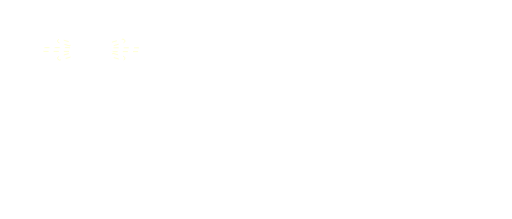
t = 0.00 s
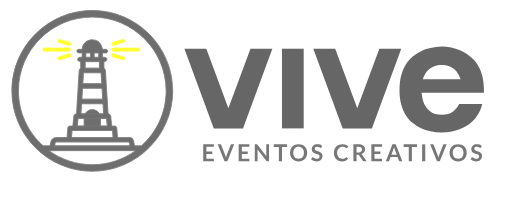
t = 4.80 s
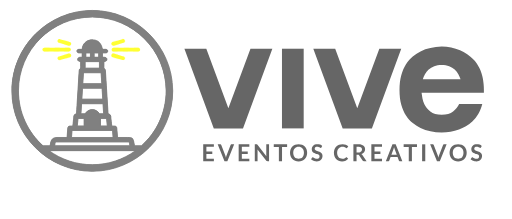
t = 6.00 s
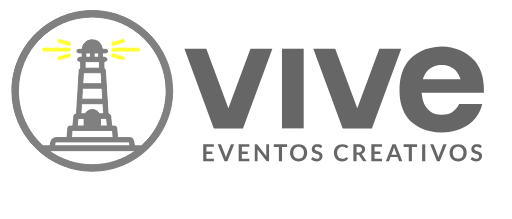
t = 7.20 s
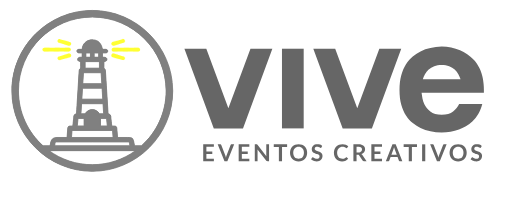
t = 8.40 s
t = 10.00 s: frame unchanged from t = 8.40 s, image omitted

The animated SVG that drew these frames (rendered in a browser with its animation timeline set to each time). Animation: 14 CSS @keyframes rules; frames cover the first 10.00 s.

<?xml version="1.0" encoding="utf-8"?>
<!-- Generator: Adobe Illustrator 24.1.0, SVG Export Plug-In . SVG Version: 6.00 Build 0)  -->
<svg version="1.1" id="Capa_1_1_" xmlns="http://www.w3.org/2000/svg" xmlns:xlink="http://www.w3.org/1999/xlink" x="0px" y="0px"
	 width="1200px" height="514px" viewBox="0 0 1200 514" style="enable-background:new 0 0 1200 514;" xml:space="preserve">
<style type="text/css">
	.st0{fill:none;}
	.st1{fill:transparent;}
	.st2{fill:transparent;}
	.st3{fill:transparent;}
	.st4{fill:transparent;}
	.st5{
		fill:none;
		stroke:#808080;
		stroke-width:2;
		stroke-miterlimit:10;
		stroke-dasharray:3000;
		stroke-dashofset:0;
		-webkit-animation: color0 1s forwards 1s;
        -moz-animation: color0 1s forwards 3s;
        -o-animation: color0 1s forwards 1s;
        animation: color0 1s forwards 1s;}
	.st6{
		fill:none;
		stroke:#FCEE21;
		stroke-width:2;
		stroke-miterlimit:10;
		stroke-dasharray:3000;
		stroke-dashofset:0;
		-webkit-animation: color0 1s forwards 1s;
        -moz-animation: color0 1s forwards 3s;
        -o-animation: color0 1s forwards 1s;
        animation: color0 1s forwards 1s;}
	#borde{
    fill: none; 
    stroke: #808080;
    stroke-dasharray: 3800;
    stroke-dashoffset: 0;
    -webkit-animation: animacion 8s forwards;
    -moz-animation: animacion 8s forwards;
    -o-animation: animacion 8s forwards;
    animation: animacion 8s forwards;
            }

			#amarillo{
    fill: none; 
    stroke: #FCEE21;
    stroke-dasharray: 3800;
    stroke-dashoffset: 0;
    -webkit-animation: animacion 8s forwards;
    -moz-animation: animacion 8s forwards;
    -o-animation: animacion 8s forwards;
    animation: animacion 8s forwards;
            }
.st2{
                fill:transparent;
                -webkit-animation: color2 1s forwards 3.4s;
                -moz-animation: color2 1s forwards 3.4s;
                -o-animation: color2 1s forwards 3.4s;
                animation: color2 1s forwards 3.4s;
            }
.st3{
                fill:transparent;
                -webkit-animation: color3 1s forwards 3.8s;
                -moz-animation: color3 1s forwards 3.8s;
                -o-animation: color3 1s forwards 3.8s;
                animation: color3 1s forwards 3.8s;
            }
            .st4{
                fill:transparent;
                -webkit-animation: color4 1s forwards 4.2s;
                -moz-animation: color4 1s forwards 4.2s;
                -o-animation: color4 1s forwards 4.2s;
                animation: color4 1s forwards 4.2s;
            }
            .st5{
                fill:transparent;
                -webkit-animation: color5 1s forwards 4.6s;
                -moz-animation: color5 1s forwards 4.6s;
                -o-animation: color5 1s forwards 4.6s;
                animation: color5 1s forwards 4.6s;
            }
            .st6{
                fill:transparent;
                -webkit-animation: color6 1s forwards 4.8s;
                -moz-animation: color6 1s forwards 4.8s;
                -o-animation: color6 1s forwards 4.8s;
                animation: color6 1s forwards 4.8s;
            }

            #iso.st1{
                -webkit-animation: color1 1s forwards 4s;
                -moz-animation: color1 1s forwards 4s;
                -o-animation: color1 1s forwards 4s;
                animation: color1 1s forwards 4s;
            }
            #iso.st6{
                fill: transparent;
                -webkit-animation: color0 1s forwards 3s;
                -moz-animation: color0 1s forwards 3s;
                -o-animation: color0 1s forwards 3s;
                animation: color0 1s forwards 3s;
            }
            #iso.st9{
                fill: transparent;
                -webkit-animation: color0 1s forwards 3s;
                -moz-animation: color0 1s forwards 3s;
                -o-animation: color0 1s forwards 3s;
                animation: color0 1s forwards 3s;
            }	
 .st6{
        fill:none;
    stroke:#ffff33;
    stroke-miterlimit:10;
    stroke-dasharray:12;
    stroke-dashoffset:0;
        stroke-width:0.5;
        stroke-miterlimit:10;
        animation-name:borde;
        -webkit-animation: borde 1s  forwards ;
        -moz-animation: borde 1s  forwards ;
        -o-animation: borde  1s  forwards ;
        animation: borde 1s  forwards ;
        }
    }
    @-webkit-keyframes animacion{
                0%{
                    stroke-dashoffset: 3800;
                }
                60%{
                    stroke-dashoffset: 0;
                    stroke: #666;
                }   
                100%{
                    stroke: white;
                }

            }
            @keyframes animacion{
                0%{
                    stroke-dashoffset: 3800;
                }
                60%{
                    stroke-dashoffset: 0;
                    stroke: #808080;
                }   
                100%{
                    stroke: white;
                }

            }
            @-webkit-keyframes color0{
                from{
                    fill:transparent;
                }
                to{
                    fill: #999;
                }
            }
            @keyframes color0{
                from{
                    fill:transparent;
                }
                to{
                    fill: #333;
                }
            }
            @-webkit-keyframes color1{
                from{
                    fill:transparent;
                }
                to{
                    fill:#808080;
                }
            }
            @keyframes color1{
                from{
                    fill:transparent;
                }
                to{
                    fill: #666;
                }
            }
            @-webkit-keyframes color2{
                from{
                    fill:transparent;
                }
                to{
                    fill:#666;
                }
            }
            @keyframes color2{
                from{
                    fill:transparent;
                }
                to{
                    fill:#666;
                }
            }
            @-webkit-keyframes color3{
                from{
                    fill:transparent;
                }
                to{
                    fill:#ffff33;
                }
            }
            @keyframes color3{
                from{
                    fill:transparent;
                }
                to{
                    fill:#ffff33;
                }
            }
            @-webkit-keyframes color4{
                from{
                    fill:transparent;
                }
                to{
                    fill:#666;
                }
            }
            @keyframes color4{
                from{
                    fill:transparent;
                }
                to{
                    fill:#666;
                }
            }
            @-webkit-keyframes color5{
                from{
                    fill:transparent;
                }
                to{
                    fill:#808080;
                }
            }
            @keyframes color5{
                from{
                    fill:transparent;
                }
                to{
                    fill:#808080;
                }
            }









</style>
<g id="iso">
	<path class="st0" d="M240.965,243.424h-50.388c-0.473,7.721-0.955,15.583-1.458,23.676h53.304
		C241.92,259.007,241.437,251.145,240.965,243.424z"/>
	<path class="st0" d="M236.481,170.697H195.06c-0.533,8.576-1.066,17.031-1.599,25.656h44.628
		C237.546,187.728,237.014,179.273,236.481,170.697z"/>
	<rect x="198.981" y="144.659" class="st0" width="33.578" height="15.332"/>
	<path class="st0" d="M238.753,207.001h-45.965c-0.503,8.566-1.005,17.03-1.518,25.687h49.01
		C239.768,224.031,239.255,215.566,238.753,207.001z"/>
	<path class="st0" d="M299.476,333.142c-27.808,0.03-55.616,0.01-83.424,0.02h-0.563c-27.808-0.01-55.616,0.01-83.424-0.02
		c-2.443-0.01-3.559,0.563-3.72,3.086c-0.13,2.161-0.633,4.313-1.006,6.656h176.861c-0.372-2.343-0.874-4.494-1.005-6.656
		C303.034,333.705,301.918,333.131,299.476,333.142z"/>
	<path class="st0" d="M263.363,306.259h-95.186c-0.402,5.489-0.794,10.878-1.206,16.427h97.599
		C264.168,317.136,263.766,311.747,263.363,306.259z"/>
	<path class="st0" d="M249.289,277.948h-67.026c-0.574,5.881-1.126,11.672-1.709,17.634h70.434
		C250.415,289.62,249.852,283.829,249.289,277.948z"/>
	<path class="st1" d="M215.771,399.426c-102.648,0-186.16-83.509-186.16-186.16s83.511-186.16,186.16-186.16
		c102.651,0,186.16,83.509,186.16,186.16S318.422,399.426,215.771,399.426z M215.771,37.401
		c-96.973,0-175.865,78.894-175.865,175.865c0,96.971,78.892,175.866,175.865,175.866c96.971,0,175.866-78.895,175.866-175.866
		C391.637,116.295,312.742,37.401,215.771,37.401z"/>
	<path class="st2" d="M215.771,24.532c-104.068,0-188.734,84.665-188.734,188.734C27.038,317.334,111.703,402,215.771,402
		c104.069,0,188.734-84.666,188.734-188.734C404.505,109.197,319.84,24.532,215.771,24.532z M114.257,353.582h203.029
		c-28.553,20.715-63.62,32.976-101.515,32.976C177.877,386.558,142.81,374.297,114.257,353.582z M232.56,144.659v15.332h-33.579
		v-15.332H232.56z M200.741,134.324c0-3.359,0-6.557,0-9.913c3.579,0,7.057,0,10.677,0c0,3.318,0,6.518,0,9.913H200.741z
		 M220.144,134.324c0-3.3,0-6.54,0-9.923c3.579,0,7.037,0,10.647,0c0,3.318,0,6.545,0,9.923H220.144z M236.481,170.697
		c0.533,8.576,1.065,17.031,1.609,25.657h-44.628c0.533-8.626,1.066-17.081,1.599-25.657H236.481z M238.753,207.001
		c0.502,8.566,1.015,17.03,1.528,25.687h-49.01c0.513-8.657,1.015-17.121,1.518-25.687H238.753z M240.965,243.424
		c0.472,7.721,0.955,15.583,1.457,23.676h-9.833c-3.293-5.898-9.593-9.9-16.818-9.9c-7.225,0-13.525,4.002-16.817,9.9h-9.835
		c0.503-8.093,0.985-15.955,1.458-23.676H240.965z M249.289,277.948c0.563,5.881,1.126,11.672,1.699,17.634h-15.964v-17.634H249.289
		z M196.519,277.948v17.634h-15.966c0.583-5.962,1.136-11.753,1.709-17.634H196.519z M263.364,306.259
		c0.402,5.489,0.804,10.877,1.207,16.427h-97.599c0.412-5.549,0.804-10.938,1.206-16.427H263.364z M215.489,333.162h0.563
		c27.808-0.01,55.616,0.01,83.424-0.02c2.443-0.01,3.559,0.563,3.72,3.086c0.119,1.964,0.541,3.936,0.897,6.034H127.448
		c0.356-2.098,0.779-4.071,0.897-6.034c0.161-2.523,1.277-3.097,3.72-3.086C159.873,333.171,187.681,333.152,215.489,333.162z
		 M331.332,342.262h-16.635v-0.836c-0.201-1.147-0.412-2.293-0.623-3.429c-1.237-6.605-0.985-6.494-3.348-12.104
		c-1.046-1.368-1.85-3.208-12.134-3.208h-23.606c-0.412-5.247-0.804-10.395-1.206-15.533c-0.172-2.201-0.282-4.413-0.523-6.615
		c-0.312-2.795-1.981-4.474-4.816-4.685c-2.191-0.161-4.403-0.03-6.876-0.03c-0.251-2.061-0.473-3.871-0.704-5.751
		c-0.644-6.083-1.378-12.134-1.468-14.306c-0.08-1.99-0.211-4.313-1.267-5.841c-1.065-1.528-3.297-2.242-5.348-3.529
		c-0.372-6.183-0.744-12.899-1.167-19.604c-0.945-15.131-1.94-30.251-2.875-45.372c-0.734-11.903-1.377-23.807-2.162-35.7
		c-0.09-1.277-0.523-3.106-1.417-3.649c-2.463-1.488-2.071-3.619-2.071-5.78c0-3.871,0-7.752,0-11.582
		c4.836-0.372,7.229-2.333,7.037-5.449c-0.191-3.247-2.603-4.927-7.057-4.936c-1.151,0-2.313,0-3.489,0c0-3.455,0-6.657,0-10.053
		c2.594,0,5.007,0.05,7.419-0.01c2.946-0.08,4.896-1.79,4.947-4.233c0.05-2.513-1.79-4.172-4.826-4.242
		c-2.493-0.05-4.987-0.01-7.399-0.01c-3.077-14.719-10.064-21.685-21.917-22.158c-5.892-0.231-11.541,0.553-16.448,4.132
		c-6.022,4.384-8.998,10.446-9.299,18.026c-2.584,0-4.896-0.02-7.209,0.01c-3.277,0.04-5.238,1.599-5.248,4.122
		c-0.01,2.614,2.081,4.313,5.409,4.364c2.302,0.03,4.604,0,6.987,0c0,3.499,0,6.704,0,10.053c-1.177,0-2.367,0-3.519,0
		c-4.453,0.01-6.866,1.689-7.058,4.936c-0.191,3.116,2.201,5.077,7.038,5.449c0,3.83,0,7.711,0,11.582
		c0.009,2.161,0.392,4.292-2.071,5.78c-0.895,0.543-1.327,2.372-1.407,3.649c-0.794,11.893-1.438,23.797-2.172,35.7
		c-0.935,15.12-1.92,30.241-2.875,45.372c-0.422,6.705-0.795,13.422-1.156,19.604c-2.061,1.287-4.293,2.001-5.359,3.529
		c-1.056,1.528-1.186,3.851-1.267,5.841c-0.091,2.172-0.804,7.178-1.458,14.306c-0.231,1.88-0.452,3.69-0.704,5.751
		c-2.473,0-4.685-0.131-6.876,0.03c-2.846,0.211-4.514,1.89-4.816,4.685c-0.251,2.201-0.361,4.413-0.532,6.615
		c-0.402,5.138-0.794,10.285-1.196,15.533H132.96c-12.687-0.09-14.296,8.938-15.482,15.312c-0.221,1.136-0.422,2.282-0.633,3.429
		v0.836h-16.634C64.805,310.511,42.48,264.454,42.48,213.266c0-95.553,77.739-173.292,173.292-173.292
		c95.553,0,173.292,77.739,173.292,173.292C389.063,264.454,366.738,310.511,331.332,342.262z"/>
	<path class="st3" d="M264.878,125.598c0.405,0,0.818,0.058,1.228,0.175l22.983,6.547c2.375,0.675,3.754,3.15,3.077,5.523
		c-0.677,2.383-3.145,3.761-5.528,3.077l-22.983-6.547c-2.376-0.675-3.754-3.15-3.077-5.523
		C261.139,126.879,262.93,125.598,264.878,125.598z"/>
	<path class="st3" d="M265.636,112.144h58.005c2.471,0,4.473,2.005,4.473,4.475c0,2.47-2.002,4.475-4.473,4.475h-58.005
		c-2.47,0-4.472-2.005-4.472-4.475C261.163,114.149,263.165,112.144,265.636,112.144z"/>
	<path class="st3" d="M287.866,91.78c1.949,0,3.74,1.281,4.3,3.252c0.677,2.373-0.701,4.849-3.077,5.523l-22.983,6.547
		c-2.383,0.665-4.853-0.699-5.528-3.077c-0.677-2.373,0.701-4.848,3.077-5.523l22.983-6.547
		C287.048,91.838,287.461,91.78,287.866,91.78z"/>
	<path class="st3" d="M161.869,107.277c-0.405,0-0.818-0.058-1.228-0.175l-22.983-6.547c-2.375-0.675-3.754-3.15-3.077-5.523
		c0.677-2.383,3.145-3.761,5.528-3.077l22.983,6.547c2.376,0.675,3.754,3.15,3.077,5.523
		C165.608,105.996,163.817,107.277,161.869,107.277z"/>
	<path class="st3" d="M161.112,120.731h-58.005c-2.471,0-4.473-2.005-4.473-4.475c0-2.47,2.002-4.475,4.473-4.475h58.005
		c2.47,0,4.472,2.005,4.472,4.475C165.584,118.726,163.582,120.731,161.112,120.731z"/>
	<path class="st3" d="M138.881,141.095c-1.949,0-3.74-1.281-4.3-3.252c-0.677-2.373,0.701-4.849,3.077-5.523l22.983-6.547
		c2.383-0.665,4.853,0.699,5.528,3.077c0.677,2.373-0.701,4.848-3.077,5.523l-22.983,6.547
		C139.699,141.037,139.286,141.095,138.881,141.095z"/>
</g>
<g id="letras">
	<path class="st2" d="M535.189,301.34H500.93l-68.942-186.991h51.401l51.799,139.787l51.826-139.787h51.371l-68.94,186.991H535.189z
		"/>
	<rect x="660.952" y="114.348" class="st2" width="50.974" height="186.991"/>
	<path class="st2" d="M837.691,301.34h-34.259L734.49,114.348h51.373l51.828,139.787l51.797-139.787h51.401l-68.94,186.991H837.691z
		"/>
	<path class="st2" d="M1132.758,186.236c0.567,3.798,1.049,7.752,1.474,11.783c0.398,4.083,0.625,8.372,0.625,12.946v6.848H988.6
		c0.568,4.316,1.277,8.683,2.103,13.127c0.821,4.445,2.212,8.811,4.171,13.127c3.065,6.589,7.805,12.428,14.22,17.495
		c6.384,5.063,15.297,7.596,26.736,7.596c11.411,0,20.323-2.532,26.737-7.596c6.415-5.068,11.125-10.906,14.22-17.495h54.295
		c-2.214,8.863-5.364,16.616-9.396,23.205c-4.03,6.588-8.485,12.3-13.367,17.105c-4.882,4.833-10.104,8.812-15.667,11.991
		c-5.593,3.18-11.013,5.763-16.293,7.804c-12.829,4.547-26.34,6.846-40.53,6.846c-18.676-0.257-35.25-3.823-49.726-10.671
		c-6.13-3.022-12.177-6.899-18.164-11.603c-5.989-4.677-11.297-10.568-15.896-17.674c-4.597-7.107-8.287-15.607-11.068-25.479
		c-2.782-9.895-4.174-21.448-4.174-34.626c0-13.179,1.392-24.729,4.174-34.624c2.781-9.873,6.47-18.452,11.068-25.66
		c4.599-7.236,9.907-13.257,15.896-18.089c5.987-4.806,12.033-8.734,18.164-11.783c14.476-7.106,31.05-10.904,49.726-11.422
		c15.3,0.518,29.661,3.437,43.029,8.76c5.562,2.275,11.211,5.273,16.915,8.941c5.703,3.669,11.011,8.243,15.894,13.696
		c4.854,5.453,9.196,11.911,12.943,19.407C1128.385,167.657,1131.082,176.341,1132.758,186.236z M1080.106,186.236
		c-1.391-4.056-3.121-8.114-5.222-12.169c-2.071-4.057-4.938-7.727-8.57-11.034c-3.606-3.282-7.92-5.892-12.944-7.803
		c-5.024-1.887-10.871-2.843-17.54-2.843c-6.698,0-12.543,0.957-17.541,2.843c-5.023,1.911-9.339,4.521-12.97,7.803
		c-3.604,3.308-6.527,6.977-8.77,11.034c-2.243,4.055-3.89,8.113-5.024,12.169H1080.106z"/>
	<g>
		<g>
			<path class="st4" d="M501.141,338.764v5.874h-17.588v11.004h13.858v5.678h-13.858v11.222h17.588v5.896h-25.025v-39.673H501.141z"
				/>
			<path class="st4" d="M510.054,338.764h5.955c0.639,0,1.159,0.156,1.561,0.468c0.406,0.31,0.708,0.713,0.907,1.206l9.329,24.2
				c0.312,0.788,0.609,1.65,0.892,2.591s0.555,1.937,0.808,2.978c0.421-2.101,0.941-3.959,1.566-5.569l9.299-24.2
				c0.164-0.421,0.456-0.805,0.877-1.152c0.421-0.347,0.941-0.523,1.566-0.523h5.955l-16.023,39.673h-6.669L510.054,338.764z"/>
			<path class="st4" d="M584.351,338.764v5.874h-17.588v11.004h13.858v5.678h-13.858v11.222h17.588v5.896h-25.025v-39.673H584.351z"
				/>
			<path class="st4" d="M601.845,338.806c0.223,0.027,0.416,0.082,0.59,0.164c0.173,0.084,0.347,0.203,0.51,0.357
				c0.164,0.156,0.347,0.362,0.55,0.619l20.824,26.531c-0.074-0.639-0.124-1.268-0.154-1.878c-0.025-0.614-0.04-1.184-0.04-1.719
				v-24.116h6.5v39.673h-3.81c-0.59,0-1.07-0.089-1.457-0.272c-0.381-0.183-0.758-0.51-1.125-0.986l-20.739-26.422
				c0.055,0.585,0.094,1.164,0.124,1.744c0.025,0.575,0.04,1.1,0.04,1.576v24.361h-6.505v-39.673h3.869
				C601.355,338.764,601.627,338.779,601.845,338.806z"/>
			<path class="st4" d="M673.016,338.764v6.067h-11.935v33.606h-7.377v-33.606h-11.99v-6.067H673.016z"/>
			<path class="st4" d="M720.044,358.604c0,2.908-0.486,5.599-1.452,8.076c-0.971,2.482-2.334,4.622-4.092,6.436
				c-1.754,1.808-3.864,3.225-6.337,4.241c-2.467,1.011-5.202,1.521-8.2,1.521c-3.002,0-5.742-0.51-8.219-1.521
				c-2.477-1.016-4.598-2.433-6.366-4.241c-1.764-1.813-3.131-3.954-4.097-6.436c-0.971-2.477-1.457-5.168-1.457-8.076
				c0-2.908,0.486-5.603,1.457-8.081c0.966-2.477,2.334-4.623,4.097-6.436c1.769-1.808,3.889-3.223,6.366-4.239
				c2.477-1.016,5.217-1.523,8.219-1.523c2.997,0,5.732,0.513,8.2,1.536c2.472,1.026,4.583,2.438,6.337,4.241
				c1.759,1.803,3.121,3.944,4.092,6.421C719.558,353.001,720.044,355.696,720.044,358.604z M712.473,358.604
				c0-2.18-0.287-4.132-0.867-5.861c-0.575-1.729-1.402-3.196-2.482-4.4c-1.08-1.209-2.393-2.13-3.939-2.775
				c-1.546-0.639-3.285-0.961-5.222-0.961c-1.942,0-3.686,0.322-5.242,0.961c-1.556,0.644-2.879,1.566-3.964,2.775
				c-1.09,1.204-1.927,2.67-2.512,4.4c-0.585,1.729-0.877,3.681-0.877,5.861c0,2.175,0.292,4.127,0.877,5.856
				c0.585,1.729,1.422,3.191,2.512,4.39c1.085,1.199,2.408,2.116,3.964,2.755c1.556,0.644,3.3,0.961,5.242,0.961
				c1.937,0,3.676-0.317,5.222-0.961c1.546-0.639,2.859-1.556,3.939-2.755s1.907-2.661,2.482-4.39
				C712.186,362.732,712.473,360.78,712.473,358.604z"/>
			<path class="st4" d="M753.546,345.981c-0.203,0.406-0.436,0.689-0.699,0.852c-0.268,0.163-0.58,0.248-0.946,0.248
				s-0.778-0.144-1.234-0.426c-0.461-0.282-1.001-0.599-1.62-0.946c-0.624-0.347-1.348-0.664-2.18-0.946s-1.818-0.426-2.953-0.426
				c-1.021,0-1.912,0.124-2.675,0.372c-0.758,0.248-1.397,0.59-1.917,1.031c-0.52,0.436-0.912,0.961-1.164,1.576
				c-0.258,0.614-0.386,1.283-0.386,2.016c0,0.931,0.263,1.709,0.783,2.334c0.52,0.619,1.209,1.149,2.071,1.59
				c0.857,0.436,1.838,0.832,2.933,1.179c1.1,0.347,2.22,0.718,3.364,1.11c1.14,0.396,2.264,0.852,3.359,1.372
				c1.1,0.52,2.076,1.179,2.938,1.977c0.857,0.793,1.546,1.769,2.071,2.923c0.52,1.149,0.783,2.547,0.783,4.196
				c0,1.794-0.307,3.468-0.922,5.034c-0.614,1.566-1.511,2.928-2.69,4.087c-1.179,1.159-2.616,2.076-4.32,2.745
				c-1.699,0.664-3.646,1.001-5.841,1.001c-1.263,0-2.507-0.124-3.731-0.372c-1.229-0.248-2.403-0.599-3.528-1.055
				c-1.125-0.456-2.175-1.006-3.156-1.645c-0.976-0.644-1.853-1.358-2.621-2.14l2.14-3.542c0.203-0.253,0.446-0.471,0.728-0.644
				c0.282-0.173,0.599-0.258,0.946-0.258c0.456,0,0.951,0.188,1.481,0.56c0.53,0.377,1.159,0.793,1.878,1.249
				c0.723,0.456,1.576,0.872,2.552,1.249c0.981,0.377,2.155,0.565,3.528,0.565c2.101,0,3.731-0.5,4.885-1.496
				c1.149-0.996,1.729-2.428,1.729-4.296c0-1.04-0.263-1.893-0.783-2.552c-0.525-0.659-1.214-1.209-2.071-1.66
				c-0.862-0.446-1.838-0.827-2.938-1.14c-1.095-0.307-2.215-0.649-3.344-1.016c-1.135-0.362-2.254-0.803-3.349-1.313
				c-1.1-0.515-2.076-1.179-2.938-2.007c-0.857-0.822-1.546-1.848-2.071-3.087c-0.52-1.234-0.778-2.755-0.778-4.568
				c0-1.442,0.287-2.849,0.862-4.221c0.575-1.372,1.417-2.591,2.522-3.651c1.11-1.06,2.467-1.912,4.078-2.552
				c1.61-0.642,3.448-0.961,5.514-0.961c2.339,0,4.499,0.367,6.476,1.097c1.972,0.733,3.656,1.756,5.049,3.074L753.546,345.981z"/>
			<path class="st4" d="M812.42,369.083c0.401,0,0.748,0.154,1.04,0.466l2.908,3.156c-1.61,1.992-3.587,3.523-5.94,4.583
				c-2.348,1.06-5.172,1.59-8.462,1.59c-2.943,0-5.594-0.505-7.942-1.511c-2.353-1.006-4.36-2.403-6.025-4.196
				c-1.665-1.794-2.938-3.934-3.825-6.421c-0.887-2.487-1.333-5.202-1.333-8.145c0-2.983,0.495-5.712,1.481-8.19
				c0.991-2.482,2.378-4.618,4.172-6.406c1.794-1.794,3.939-3.191,6.436-4.187c2.497-0.998,5.252-1.496,8.269-1.496
				c2.948,0,5.519,0.471,7.724,1.415c2.205,0.941,4.092,2.192,5.668,3.743l-2.472,3.433c-0.144,0.218-0.332,0.411-0.56,0.575
				c-0.233,0.164-0.545,0.248-0.946,0.248c-0.421,0-0.852-0.163-1.293-0.495c-0.436-0.327-0.996-0.684-1.67-1.07
				c-0.679-0.381-1.536-0.738-2.566-1.07c-1.035-0.327-2.348-0.495-3.939-0.495c-1.863,0-3.582,0.327-5.143,0.976
				c-1.566,0.649-2.908,1.576-4.033,2.784c-1.125,1.209-2.002,2.675-2.636,4.405c-0.629,1.729-0.946,3.671-0.946,5.831
				c0,2.23,0.317,4.216,0.946,5.95c0.634,1.739,1.486,3.201,2.566,4.39c1.08,1.189,2.348,2.101,3.815,2.73
				c1.462,0.634,3.032,0.946,4.717,0.946c1.006,0,1.917-0.055,2.73-0.164c0.813-0.109,1.566-0.282,2.249-0.52
				c0.689-0.238,1.338-0.545,1.947-0.922c0.614-0.372,1.224-0.837,1.828-1.382c0.178-0.168,0.372-0.297,0.575-0.401
				C811.959,369.133,812.182,369.083,812.42,369.083z"/>
			<path class="st4" d="M835.988,362.94v15.498h-7.382v-39.673h12.099c2.71,0,5.029,0.28,6.956,0.837
				c1.932,0.56,3.513,1.34,4.746,2.346c1.234,1.006,2.14,2.21,2.715,3.612c0.58,1.397,0.867,2.938,0.867,4.623
				c0,1.333-0.198,2.596-0.59,3.785c-0.396,1.189-0.961,2.269-1.704,3.235c-0.738,0.971-1.655,1.823-2.74,2.552
				c-1.09,0.733-2.329,1.318-3.721,1.759c0.936,0.53,1.739,1.288,2.418,2.274l9.929,14.65h-6.639c-0.639,0-1.184-0.129-1.63-0.382
				c-0.451-0.258-0.827-0.624-1.14-1.1l-8.343-12.703c-0.307-0.476-0.654-0.813-1.026-1.016c-0.377-0.198-0.931-0.297-1.66-0.297
				H835.988z M835.988,357.643h4.608c1.392,0,2.601-0.173,3.637-0.52c1.031-0.352,1.883-0.827,2.552-1.442
				c0.669-0.614,1.164-1.343,1.496-2.18c0.327-0.842,0.49-1.769,0.49-2.775c0-2.012-0.659-3.557-1.987-4.637
				c-1.328-1.075-3.354-1.615-6.079-1.615h-4.717V357.643z"/>
			<path class="st4" d="M895.744,338.764v5.874h-17.588v11.004h13.858v5.678h-13.858v11.222h17.588v5.896h-25.025v-39.673H895.744z"
				/>
			<path class="st4" d="M943.426,378.437h-5.708c-0.639,0-1.164-0.159-1.58-0.481c-0.411-0.317-0.708-0.713-0.887-1.194
				l-2.968-8.091h-16.434l-2.963,8.091c-0.144,0.421-0.431,0.808-0.862,1.154c-0.431,0.347-0.956,0.52-1.576,0.52h-5.737
				l15.587-39.673h7.541L943.426,378.437z M917.747,363.46h12.644l-4.826-13.199c-0.223-0.585-0.466-1.273-0.728-2.071
				c-0.268-0.793-0.525-1.66-0.783-2.591c-0.258,0.931-0.505,1.798-0.753,2.606c-0.248,0.803-0.49,1.506-0.728,2.111L917.747,363.46
				z"/>
			<path class="st4" d="M977.849,338.764v6.067h-11.935v33.606h-7.377v-33.606h-11.99v-6.067H977.849z"/>
			<path class="st4" d="M997.276,378.437h-7.407v-39.673h7.407V378.437z"/>
			<path class="st4" d="M1008.721,338.764h5.955c0.639,0,1.159,0.156,1.561,0.468c0.406,0.31,0.708,0.713,0.907,1.206l9.329,24.2
				c0.312,0.788,0.609,1.65,0.892,2.591c0.282,0.941,0.555,1.937,0.808,2.978c0.421-2.101,0.941-3.959,1.566-5.569l9.3-24.2
				c0.163-0.421,0.456-0.805,0.877-1.152c0.421-0.347,0.941-0.523,1.566-0.523h5.955l-16.023,39.673h-6.669L1008.721,338.764z"/>
			<path class="st4" d="M1094.512,358.604c0,2.908-0.485,5.599-1.452,8.076c-0.971,2.482-2.333,4.622-4.092,6.436
				c-1.754,1.808-3.865,3.225-6.337,4.241c-2.467,1.011-5.202,1.521-8.2,1.521c-3.002,0-5.742-0.51-8.219-1.521
				c-2.477-1.016-4.598-2.433-6.367-4.241c-1.764-1.813-3.131-3.954-4.097-6.436c-0.971-2.477-1.457-5.168-1.457-8.076
				c0-2.908,0.486-5.603,1.457-8.081c0.966-2.477,2.333-4.623,4.097-6.436c1.769-1.808,3.889-3.223,6.367-4.239
				c2.477-1.016,5.217-1.523,8.219-1.523c2.998,0,5.732,0.513,8.2,1.536c2.472,1.026,4.583,2.438,6.337,4.241
				c1.759,1.803,3.121,3.944,4.092,6.421C1094.027,353.001,1094.512,355.696,1094.512,358.604z M1086.942,358.604
				c0-2.18-0.287-4.132-0.867-5.861c-0.575-1.729-1.402-3.196-2.482-4.4c-1.08-1.209-2.393-2.13-3.939-2.775
				c-1.546-0.639-3.285-0.961-5.222-0.961c-1.942,0-3.686,0.322-5.242,0.961c-1.556,0.644-2.879,1.566-3.964,2.775
				c-1.09,1.204-1.927,2.67-2.512,4.4c-0.585,1.729-0.877,3.681-0.877,5.861c0,2.175,0.292,4.127,0.877,5.856
				c0.585,1.729,1.422,3.191,2.512,4.39c1.085,1.199,2.408,2.116,3.964,2.755c1.556,0.644,3.3,0.961,5.242,0.961
				c1.937,0,3.676-0.317,5.222-0.961c1.546-0.639,2.859-1.556,3.939-2.755s1.907-2.661,2.482-4.39
				C1086.654,362.732,1086.942,360.78,1086.942,358.604z"/>
			<path class="st4" d="M1128.014,345.981c-0.203,0.406-0.436,0.689-0.699,0.852c-0.268,0.163-0.58,0.248-0.946,0.248
				c-0.367,0-0.778-0.144-1.234-0.426c-0.461-0.282-1.001-0.599-1.62-0.946c-0.624-0.347-1.348-0.664-2.18-0.946
				c-0.832-0.282-1.818-0.426-2.953-0.426c-1.021,0-1.912,0.124-2.675,0.372c-0.758,0.248-1.397,0.59-1.917,1.031
				c-0.52,0.436-0.912,0.961-1.164,1.576c-0.258,0.614-0.386,1.283-0.386,2.016c0,0.931,0.263,1.709,0.783,2.334
				c0.52,0.619,1.209,1.149,2.071,1.59c0.857,0.436,1.838,0.832,2.933,1.179c1.1,0.347,2.22,0.718,3.364,1.11
				c1.14,0.396,2.264,0.852,3.359,1.372c1.1,0.52,2.076,1.179,2.938,1.977c0.857,0.793,1.546,1.769,2.071,2.923
				c0.52,1.149,0.783,2.547,0.783,4.196c0,1.794-0.307,3.468-0.922,5.034s-1.511,2.928-2.69,4.087
				c-1.179,1.159-2.616,2.076-4.32,2.745c-1.699,0.664-3.646,1.001-5.841,1.001c-1.263,0-2.507-0.124-3.731-0.372
				c-1.229-0.248-2.403-0.599-3.528-1.055s-2.175-1.006-3.156-1.645c-0.976-0.644-1.853-1.358-2.621-2.14l2.14-3.542
				c0.203-0.253,0.446-0.471,0.728-0.644c0.282-0.173,0.599-0.258,0.946-0.258c0.456,0,0.951,0.188,1.481,0.56
				c0.53,0.377,1.159,0.793,1.878,1.249c0.723,0.456,1.575,0.872,2.552,1.249c0.981,0.377,2.155,0.565,3.528,0.565
				c2.101,0,3.731-0.5,4.885-1.496c1.149-0.996,1.729-2.428,1.729-4.296c0-1.04-0.263-1.893-0.783-2.552
				c-0.525-0.659-1.214-1.209-2.071-1.66c-0.862-0.446-1.838-0.827-2.938-1.14c-1.095-0.307-2.215-0.649-3.344-1.016
				c-1.135-0.362-2.254-0.803-3.349-1.313c-1.1-0.515-2.076-1.179-2.938-2.007c-0.857-0.822-1.546-1.848-2.071-3.087
				c-0.52-1.234-0.778-2.755-0.778-4.568c0-1.442,0.287-2.849,0.862-4.221c0.575-1.372,1.417-2.591,2.522-3.651
				c1.11-1.06,2.467-1.912,4.078-2.552c1.61-0.642,3.448-0.961,5.514-0.961c2.339,0,4.499,0.367,6.475,1.097
				c1.972,0.733,3.656,1.756,5.049,3.074L1128.014,345.981z"/>
		</g>
	</g>
</g>
<g id="borde">
	<path class="st0" d="M240.965,243.424h-50.388c-0.473,7.721-0.955,15.583-1.458,23.676h53.304
		C241.92,259.007,241.437,251.145,240.965,243.424z"/>
	<path class="st0" d="M236.481,170.697H195.06c-0.533,8.576-1.066,17.031-1.599,25.656h44.628
		C237.546,187.728,237.014,179.273,236.481,170.697z"/>
	<rect x="198.981" y="144.659" class="st0" width="33.578" height="15.332"/>
	<path class="st0" d="M238.753,207.001h-45.965c-0.503,8.566-1.005,17.03-1.518,25.687h49.01
		C239.768,224.031,239.255,215.566,238.753,207.001z"/>
	<path class="st0" d="M299.476,333.142c-27.808,0.03-55.616,0.01-83.424,0.02h-0.563c-27.808-0.01-55.616,0.01-83.424-0.02
		c-2.443-0.01-3.559,0.563-3.72,3.086c-0.13,2.161-0.633,4.313-1.006,6.656h176.861c-0.372-2.343-0.874-4.494-1.005-6.656
		C303.034,333.705,301.918,333.131,299.476,333.142z"/>
	<path class="st0" d="M263.363,306.259h-95.186c-0.402,5.489-0.794,10.878-1.206,16.427h97.599
		C264.168,317.136,263.766,311.747,263.363,306.259z"/>
	<path class="st0" d="M249.289,277.948h-67.026c-0.574,5.881-1.126,11.672-1.709,17.634h70.434
		C250.415,289.62,249.852,283.829,249.289,277.948z"/>
	<path class="st5" d="M215.771,24.532c-104.068,0-188.734,84.665-188.734,188.734C27.038,317.334,111.703,402,215.771,402
		c104.069,0,188.734-84.666,188.734-188.734C404.505,109.197,319.84,24.532,215.771,24.532z M114.257,353.582h203.029
		c-28.553,20.715-63.62,32.976-101.515,32.976C177.877,386.558,142.81,374.297,114.257,353.582z M232.56,144.659v15.332h-33.579
		v-15.332H232.56z M200.741,134.324c0-3.359,0-6.557,0-9.913c3.579,0,7.057,0,10.677,0c0,3.318,0,6.518,0,9.913H200.741z
		 M220.144,134.324c0-3.3,0-6.54,0-9.923c3.579,0,7.037,0,10.647,0c0,3.318,0,6.545,0,9.923H220.144z M236.481,170.697
		c0.533,8.576,1.065,17.031,1.609,25.657h-44.628c0.533-8.626,1.066-17.081,1.599-25.657H236.481z M238.753,207.001
		c0.502,8.566,1.015,17.03,1.528,25.687h-49.01c0.513-8.657,1.015-17.121,1.518-25.687H238.753z M240.965,243.424
		c0.472,7.721,0.955,15.583,1.457,23.676h-9.833c-3.293-5.898-9.593-9.9-16.818-9.9c-7.225,0-13.525,4.002-16.817,9.9h-9.835
		c0.503-8.093,0.985-15.955,1.458-23.676H240.965z M249.289,277.948c0.563,5.881,1.126,11.672,1.699,17.634h-15.964v-17.634H249.289
		z M196.519,277.948v17.634h-15.966c0.583-5.962,1.136-11.753,1.709-17.634H196.519z M263.364,306.259
		c0.402,5.489,0.804,10.877,1.207,16.427h-97.599c0.412-5.549,0.804-10.938,1.206-16.427H263.364z M215.489,333.162h0.563
		c27.808-0.01,55.616,0.01,83.424-0.02c2.443-0.01,3.559,0.563,3.72,3.086c0.119,1.964,0.541,3.936,0.897,6.034H127.448
		c0.356-2.098,0.779-4.071,0.897-6.034c0.161-2.523,1.277-3.097,3.72-3.086C159.873,333.171,187.681,333.152,215.489,333.162z
		 M331.332,342.262h-16.635v-0.836c-0.201-1.147-0.412-2.293-0.623-3.429c-1.237-6.605-0.985-6.494-3.348-12.104
		c-1.046-1.368-1.85-3.208-12.134-3.208h-23.606c-0.412-5.247-0.804-10.395-1.206-15.533c-0.172-2.201-0.282-4.413-0.523-6.615
		c-0.312-2.795-1.981-4.474-4.816-4.685c-2.191-0.161-4.403-0.03-6.876-0.03c-0.251-2.061-0.473-3.871-0.704-5.751
		c-0.644-6.083-1.378-12.134-1.468-14.306c-0.08-1.99-0.211-4.313-1.267-5.841c-1.065-1.528-3.297-2.242-5.348-3.529
		c-0.372-6.183-0.744-12.899-1.167-19.604c-0.945-15.131-1.94-30.251-2.875-45.372c-0.734-11.903-1.377-23.807-2.162-35.7
		c-0.09-1.277-0.523-3.106-1.417-3.649c-2.463-1.488-2.071-3.619-2.071-5.78c0-3.871,0-7.752,0-11.582
		c4.836-0.372,7.229-2.333,7.037-5.449c-0.191-3.247-2.603-4.927-7.057-4.936c-1.151,0-2.313,0-3.489,0c0-3.455,0-6.657,0-10.053
		c2.594,0,5.007,0.05,7.419-0.01c2.946-0.08,4.896-1.79,4.947-4.233c0.05-2.513-1.79-4.172-4.826-4.242
		c-2.493-0.05-4.987-0.01-7.399-0.01c-3.077-14.719-10.064-21.685-21.917-22.158c-5.892-0.231-11.541,0.553-16.448,4.132
		c-6.022,4.384-8.998,10.446-9.299,18.026c-2.584,0-4.896-0.02-7.209,0.01c-3.277,0.04-5.238,1.599-5.248,4.122
		c-0.01,2.614,2.081,4.313,5.409,4.364c2.302,0.03,4.604,0,6.987,0c0,3.499,0,6.704,0,10.053c-1.177,0-2.367,0-3.519,0
		c-4.453,0.01-6.866,1.689-7.058,4.936c-0.191,3.116,2.201,5.077,7.038,5.449c0,3.83,0,7.711,0,11.582
		c0.009,2.161,0.392,4.292-2.071,5.78c-0.895,0.543-1.327,2.372-1.407,3.649c-0.794,11.893-1.438,23.797-2.172,35.7
		c-0.935,15.12-1.92,30.241-2.875,45.372c-0.422,6.705-0.795,13.422-1.156,19.604c-2.061,1.287-4.293,2.001-5.359,3.529
		c-1.056,1.528-1.186,3.851-1.267,5.841c-0.091,2.172-0.804,7.178-1.458,14.306c-0.231,1.88-0.452,3.69-0.704,5.751
		c-2.473,0-4.685-0.131-6.876,0.03c-2.846,0.211-4.514,1.89-4.816,4.685c-0.251,2.201-0.361,4.413-0.532,6.615
		c-0.402,5.138-0.794,10.285-1.196,15.533H132.96c-12.687-0.09-14.296,8.938-15.482,15.312c-0.221,1.136-0.422,2.282-0.633,3.429
		v0.836h-16.634C64.805,310.511,42.48,264.454,42.48,213.266c0-95.553,77.739-173.292,173.292-173.292
		c95.553,0,173.292,77.739,173.292,173.292C389.063,264.454,366.738,310.511,331.332,342.262z"/>
</g>
<g id="amarillo">
	<path class="st6" d="M264.878,125.598c0.405,0,0.818,0.058,1.228,0.175l22.983,6.547c2.375,0.675,3.754,3.15,3.077,5.523
		c-0.677,2.383-3.145,3.761-5.528,3.077l-22.983-6.547c-2.376-0.675-3.754-3.15-3.077-5.523
		C261.139,126.879,262.93,125.598,264.878,125.598z"/>
	<path class="st6" d="M265.636,112.144h58.005c2.471,0,4.473,2.005,4.473,4.475c0,2.47-2.002,4.475-4.473,4.475h-58.005
		c-2.47,0-4.472-2.005-4.472-4.475C261.163,114.149,263.165,112.144,265.636,112.144z"/>
	<path class="st6" d="M287.866,91.78c1.949,0,3.74,1.281,4.3,3.252c0.677,2.373-0.701,4.849-3.077,5.523l-22.983,6.547
		c-2.383,0.665-4.853-0.699-5.528-3.077c-0.677-2.373,0.701-4.848,3.077-5.523l22.983-6.547
		C287.048,91.838,287.461,91.78,287.866,91.78z"/>
	<path class="st6" d="M161.869,107.277c-0.405,0-0.818-0.058-1.228-0.175l-22.983-6.547c-2.375-0.675-3.754-3.15-3.077-5.523
		c0.677-2.383,3.145-3.761,5.528-3.077l22.983,6.547c2.376,0.675,3.754,3.15,3.077,5.523
		C165.608,105.996,163.817,107.277,161.869,107.277z"/>
	<path class="st6" d="M161.112,120.731h-58.005c-2.471,0-4.473-2.005-4.473-4.475c0-2.47,2.002-4.475,4.473-4.475h58.005
		c2.47,0,4.472,2.005,4.472,4.475C165.584,118.726,163.582,120.731,161.112,120.731z"/>
	<path class="st6" d="M138.881,141.095c-1.949,0-3.74-1.281-4.3-3.252c-0.677-2.373,0.701-4.849,3.077-5.523l22.983-6.547
		c2.383-0.665,4.853,0.699,5.528,3.077c0.677,2.373-0.701,4.848-3.077,5.523l-22.983,6.547
		C139.699,141.037,139.286,141.095,138.881,141.095z"/>
</g>
</svg>
